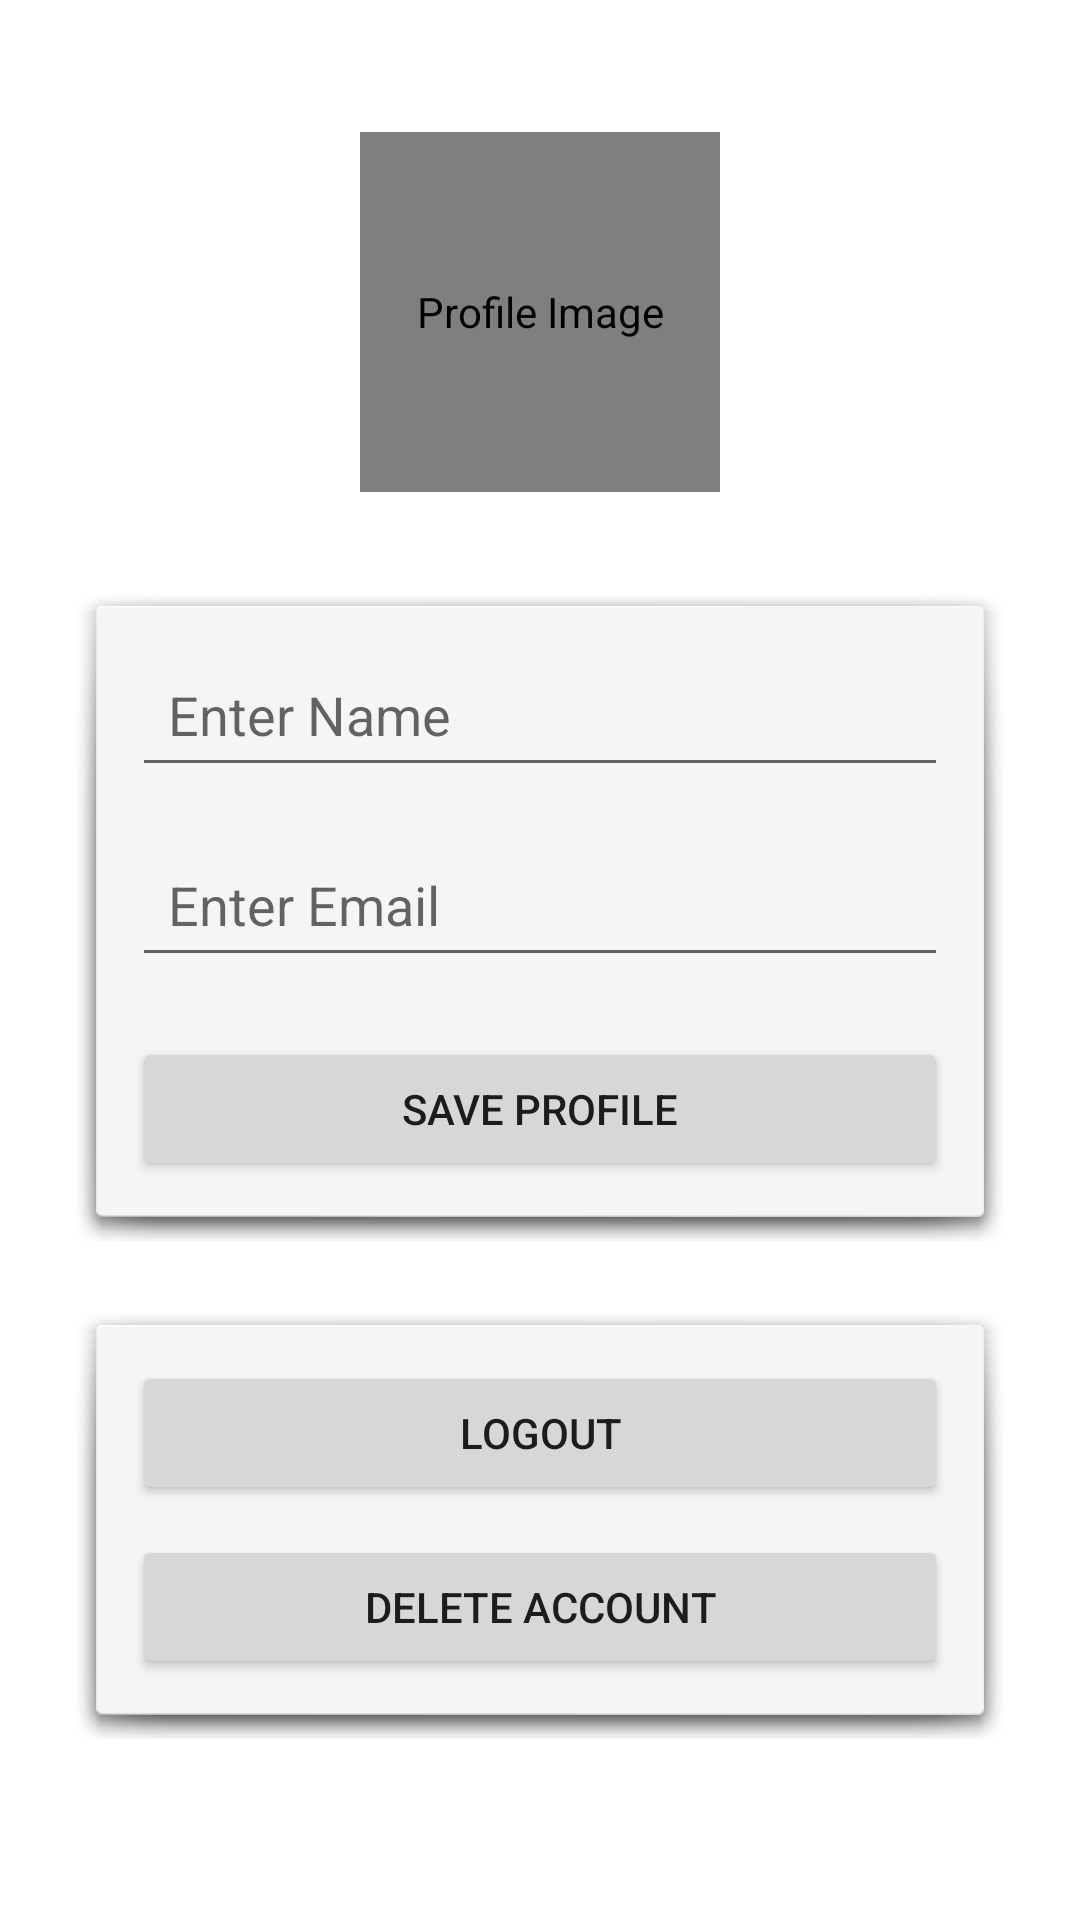

Write the Android layout XML for this screen, with the resource values it uses.
<!-- AndroidManifest.xml: application theme Theme.Time4MedApp -->
<!-- res/layout/activity_profile.xml -->
<?xml version="1.0" encoding="utf-8"?>
<ScrollView xmlns:android="http://schemas.android.com/apk/res/android"
    android:layout_width="match_parent"
    android:layout_height="match_parent"
    android:fillViewport="true">

    <LinearLayout
        android:layout_width="match_parent"
        android:layout_height="match_parent"
        android:orientation="vertical"
        android:padding="24dp"
        android:gravity="center_horizontal">

        
        <de.hdodenhof.circleimageview.CircleImageView
            android:id="@+id/profile_image"
            android:layout_width="120dp"
            android:layout_height="120dp"
            android:src="@drawable/ic_profile"
            android:layout_marginTop="20dp"
            android:contentDescription="Profile Image" />

        
        <LinearLayout
            android:layout_width="match_parent"
            android:layout_height="wrap_content"
            android:orientation="vertical"
            android:background="@android:drawable/dialog_holo_light_frame"
            android:padding="20dp"
            android:layout_marginTop="30dp">

            <EditText
                android:id="@+id/edit_name"
                android:layout_width="match_parent"
                android:layout_height="wrap_content"
                android:hint="Enter Name"
                android:padding="12dp"/>

            <EditText
                android:id="@+id/edit_email"
                android:layout_width="match_parent"
                android:layout_height="wrap_content"
                android:hint="Enter Email"
                android:inputType="textEmailAddress"
                android:layout_marginTop="15dp"
                android:padding="12dp"/>

            <Button
                android:id="@+id/btn_save_profile"
                android:layout_width="match_parent"
                android:layout_height="wrap_content"
                android:text="Save Profile"
                android:layout_marginTop="20dp"/>

        </LinearLayout>

        
        <LinearLayout
            android:layout_width="match_parent"
            android:layout_height="wrap_content"
            android:orientation="vertical"
            android:background="@android:drawable/dialog_holo_light_frame"
            android:padding="20dp"
            android:layout_marginTop="20dp">

            <Button
                android:id="@+id/btn_logout"
                android:layout_width="match_parent"
                android:layout_height="wrap_content"
                android:text="Logout"/>

            <Button
                android:id="@+id/btn_delete_account"
                android:layout_width="match_parent"
                android:layout_height="wrap_content"
                android:text="Delete Account"
                android:layout_marginTop="10dp"/>


        </LinearLayout>

        </LinearLayout>

</ScrollView>
<!-- resources referenced by this layout -->
<resources>
  <style name="Theme.Time4MedApp" parent="Theme.MaterialComponents.DayNight.DarkActionBar">
          
          <item name="colorPrimary">#009688</item>
          <item name="colorPrimaryVariant">@color/teal_200</item>
          <item name="colorOnPrimary">@color/white</item>
          <item name="colorSecondary">@color/teal_200</item>
          <item name="colorOnSecondary">@color/black</item>
          <item name="android:statusBarColor" tools:targetApi="l">?attr/colorPrimaryVariant</item>
      </style>
  <color name="teal_200">#FF03DAC5</color>
  <color name="white">#FFFFFFFF</color>
  <color name="black">#FF000000</color>
</resources>
